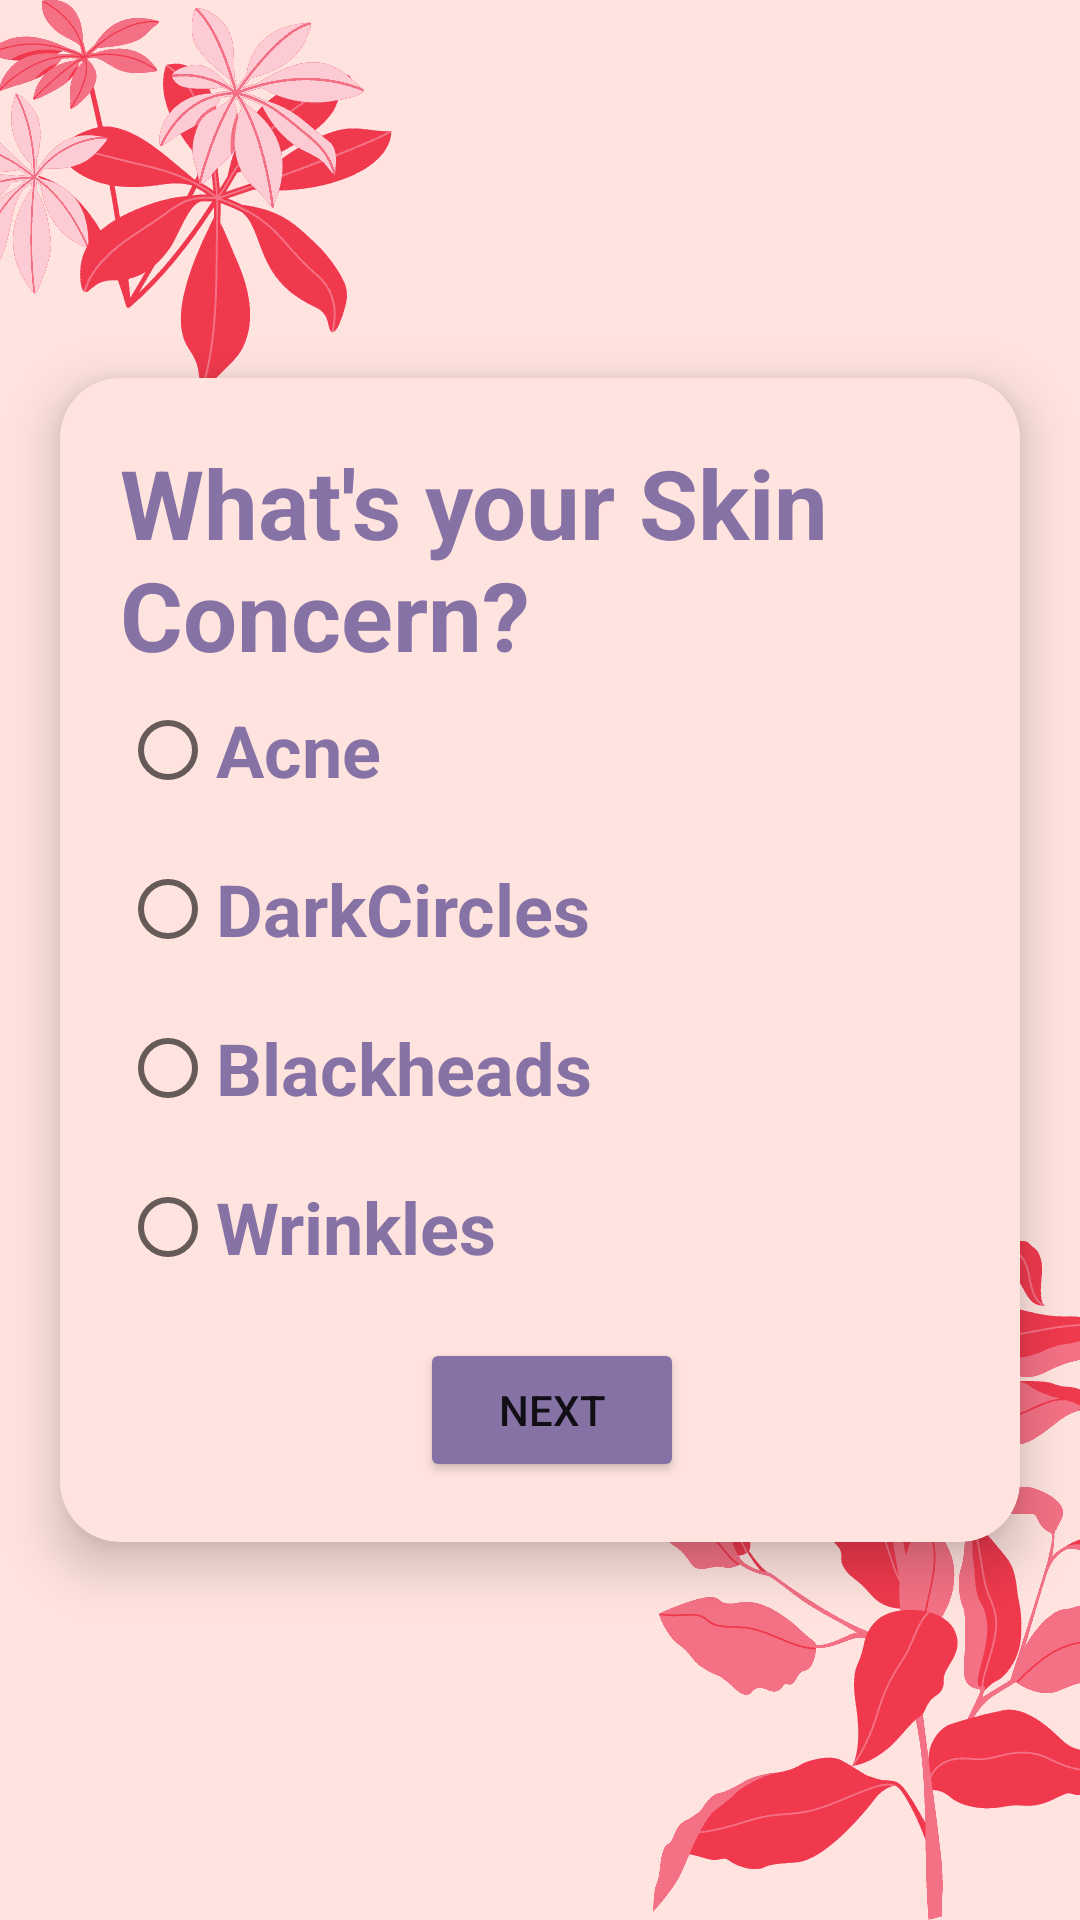

Android layout source for this screen:
<!-- AndroidManifest.xml: application theme Theme.SkinCare -->
<!-- res/layout/activity_chat2.xml -->
<?xml version="1.0" encoding="utf-8"?>
<LinearLayout
    xmlns:android="http://schemas.android.com/apk/res/android"
    xmlns:app="http://schemas.android.com/apk/res-auto"
    xmlns:tools="http://schemas.android.com/tools"
    android:layout_width="match_parent"
    android:layout_height="match_parent"
    android:orientation="horizontal"
    android:gravity="center"
    android:background="@drawable/routine_display"
    tools:context=".chat2">

    <androidx.cardview.widget.CardView
        android:layout_width="match_parent"
        android:layout_height="wrap_content"
        android:layout_margin="20dp"
        app:cardCornerRadius="20dp"
        app:cardElevation="10dp"
        app:contentPadding="20dp"
        android:backgroundTint="@color/misty_rose">

        <TextView
            android:layout_width="wrap_content"
            android:layout_height="wrap_content"
            android:text="What's your Skin Concern?"
            android:textColor="@color/grey_blue"
            android:textSize="32sp"
            android:textStyle="bold"
            />

        <RadioGroup
            android:id="@+id/radioGrp2"
            android:layout_width="wrap_content"
            android:layout_height="wrap_content">

            <RadioButton
                android:id="@+id/acne"
                android:layout_marginTop="80dp"
                android:layout_width="wrap_content"
                android:layout_height="wrap_content"
                android:text="Acne"
                android:textSize="24sp"
                android:textColor="@color/grey_blue"
                android:textStyle="bold"/>

            <RadioButton
                android:id="@+id/darkcircles"
                android:layout_marginTop="5dp"
                android:layout_width="wrap_content"
                android:layout_height="wrap_content"
                android:text="DarkCircles"
                android:textSize="24sp"
                android:textColor="@color/grey_blue"
                android:textStyle="bold"/>

            <RadioButton
                android:id="@+id/blackheads"
                android:layout_marginTop="5dp"
                android:layout_width="wrap_content"
                android:layout_height="wrap_content"
                android:text="Blackheads"
                android:textSize="24sp"
                android:textColor="@color/grey_blue"
                android:textStyle="bold"/>

            <RadioButton
                android:id="@+id/wrinkles"
                android:layout_marginTop="5dp"
                android:layout_width="wrap_content"
                android:layout_height="wrap_content"
                android:text="Wrinkles"
                android:textSize="24sp"
                android:textColor="@color/grey_blue"
                android:textStyle="bold"/>

        </RadioGroup>

        <Button
            android:layout_width="wrap_content"
            android:layout_height="wrap_content"
            android:layout_marginTop="300dp"
            android:layout_marginStart="100dp"
            android:text="Next"
            android:backgroundTint="@color/grey_blue"
            android:id="@+id/btn"/>
    </androidx.cardview.widget.CardView>




</LinearLayout>
<!-- resources referenced by this layout -->
<resources>
  <color name="grey_blue">#8672a5</color>
  <color name="misty_rose">#ffe3de</color>
  <!-- drawable routine_display: png bitmap (drawable-v24, 26926 bytes) -->
  <style name="Theme.SkinCare" parent="Theme.MaterialComponents.DayNight.NoActionBar">
          
          <item name="colorPrimary">@color/purple_500</item>
          <item name="colorPrimaryVariant">@color/grey_blue</item>
          <item name="colorOnPrimary">@color/white</item>
          
          <item name="colorSecondary">@color/teal_200</item>
          <item name="colorSecondaryVariant">@color/teal_700</item>
          <item name="colorOnSecondary">@color/black</item>
          
          <item name="android:statusBarColor">?attr/colorPrimaryVariant</item>
          
      </style>
  <color name="purple_500">#FF6200EE</color>
  <color name="white">#FFFFFFFF</color>
  <color name="teal_200">#FF03DAC5</color>
  <color name="teal_700">#FF018786</color>
  <color name="black">#FF000000</color>
</resources>
